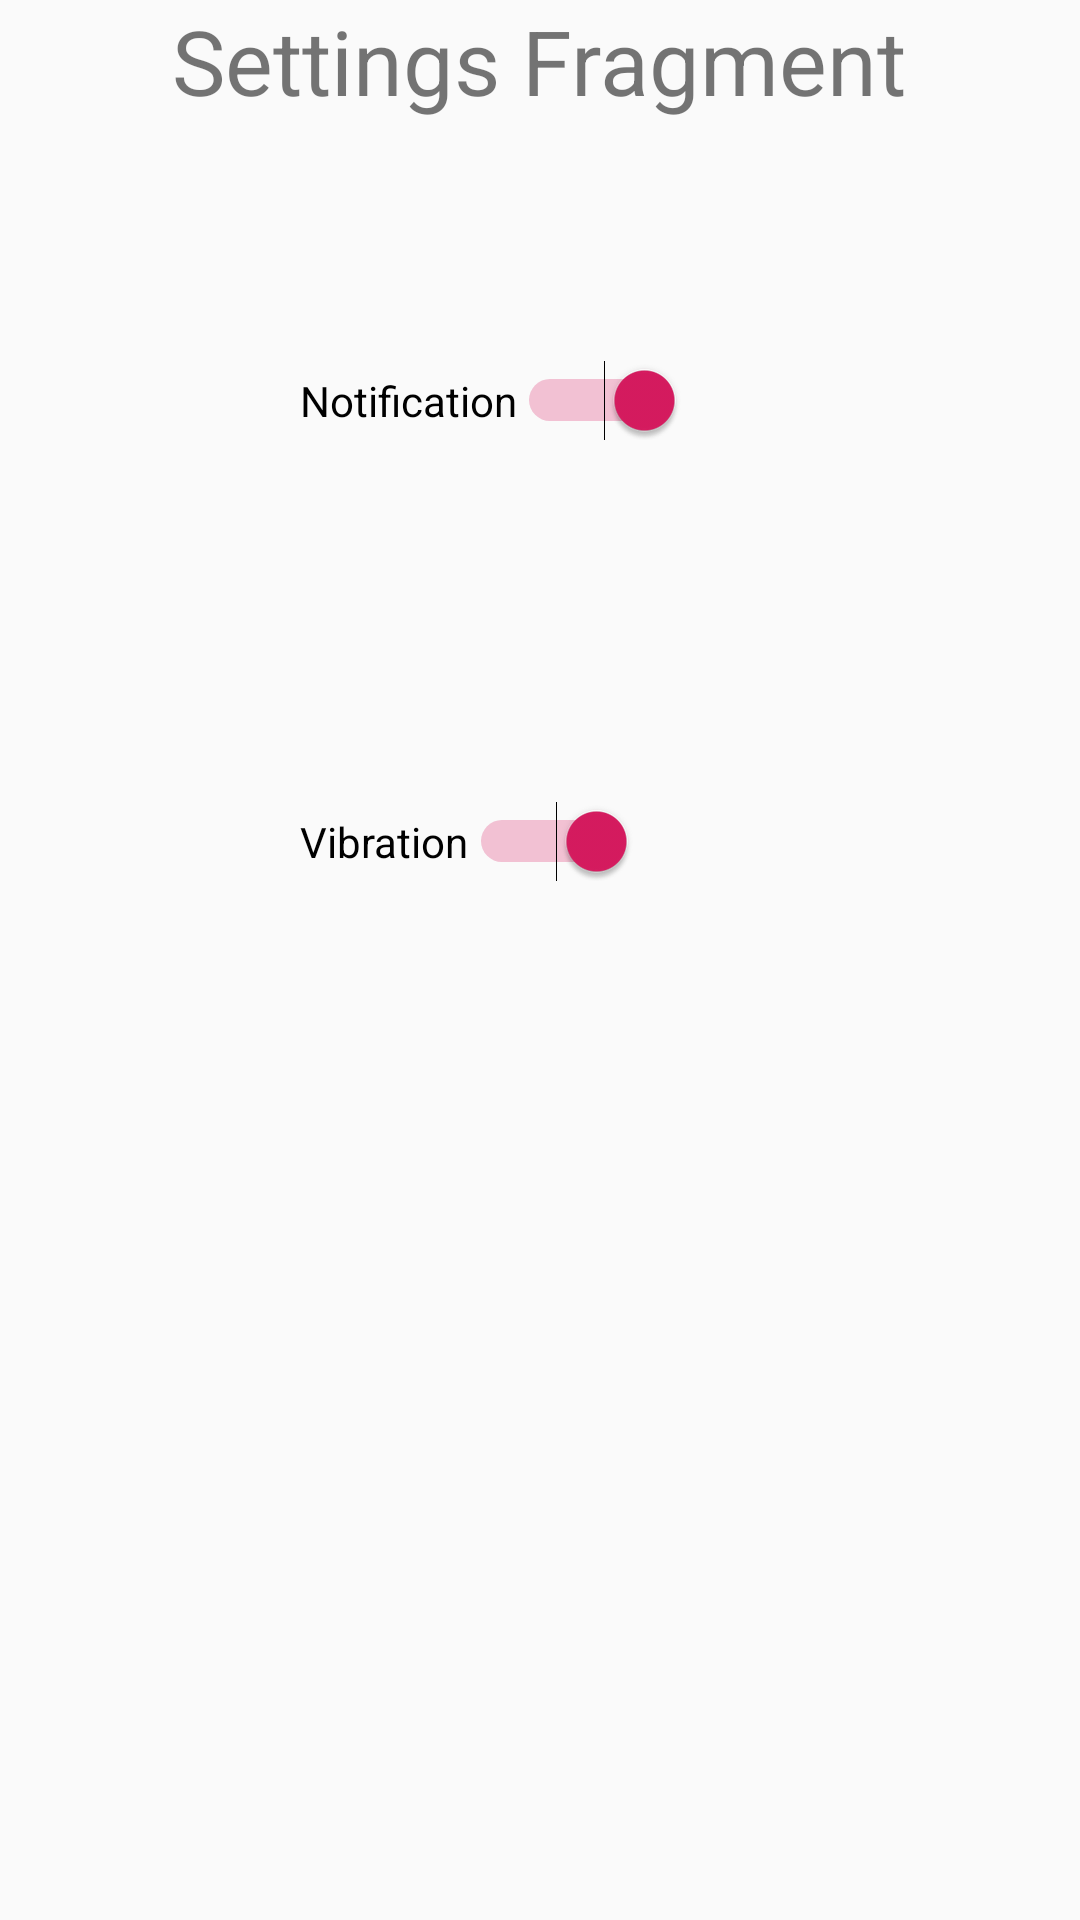

The Android layout XML behind this screen, and the referenced resources:
<!-- AndroidManifest.xml: application theme AppTheme -->
<!-- res/layout/fragment_settings.xml -->
<?xml version="1.0" encoding="utf-8"?>
<RelativeLayout xmlns:android="http://schemas.android.com/apk/res/android"
    android:orientation="vertical"
    android:layout_width="match_parent"
    android:layout_height="match_parent"
    android:id="@+id/layoutSettingsFragment">

    <TextView
        android:layout_width="wrap_content"
        android:layout_height="wrap_content"
        android:text="Settings Fragment"
        android:textSize="30sp"
        android:layout_centerHorizontal="true"/>
    <Switch
    android:id="@+id/switchNotification"
    android:layout_width="wrap_content"
    android:layout_height="wrap_content"
    android:switchMinWidth="56dp"
    android:layout_marginLeft="100dp"
    android:layout_marginTop="120dp"
    android:text="Notification"
    android:checked="true"
    android:textOff="OFF"
    android:textOn="ON"/>
    <Switch
        android:id="@+id/switchVibration"
        android:layout_width="wrap_content"
        android:layout_height="wrap_content"
        android:switchMinWidth="56dp"
        android:layout_marginLeft="100dp"
        android:layout_marginTop="120dp"
        android:text="Vibration"
        android:layout_below="@id/switchNotification"
        android:checked="true"
        android:textOff="OFF"
        android:textOn="ON"/>
</RelativeLayout>
<!-- resources referenced by this layout -->
<resources>
  <style name="AppTheme" parent="Theme.AppCompat.Light.NoActionBar">
          
          <item name="colorPrimary">@color/colorPrimary</item>
          <item name="colorPrimaryDark">@color/colorPrimaryDark</item>
          <item name="colorAccent">@color/colorAccent</item>
  
      </style>
  <color name="colorPrimary">#7EC61D</color>
  <color name="colorPrimaryDark">#629b17</color>
  <color name="colorAccent">#D81B60</color>
</resources>
